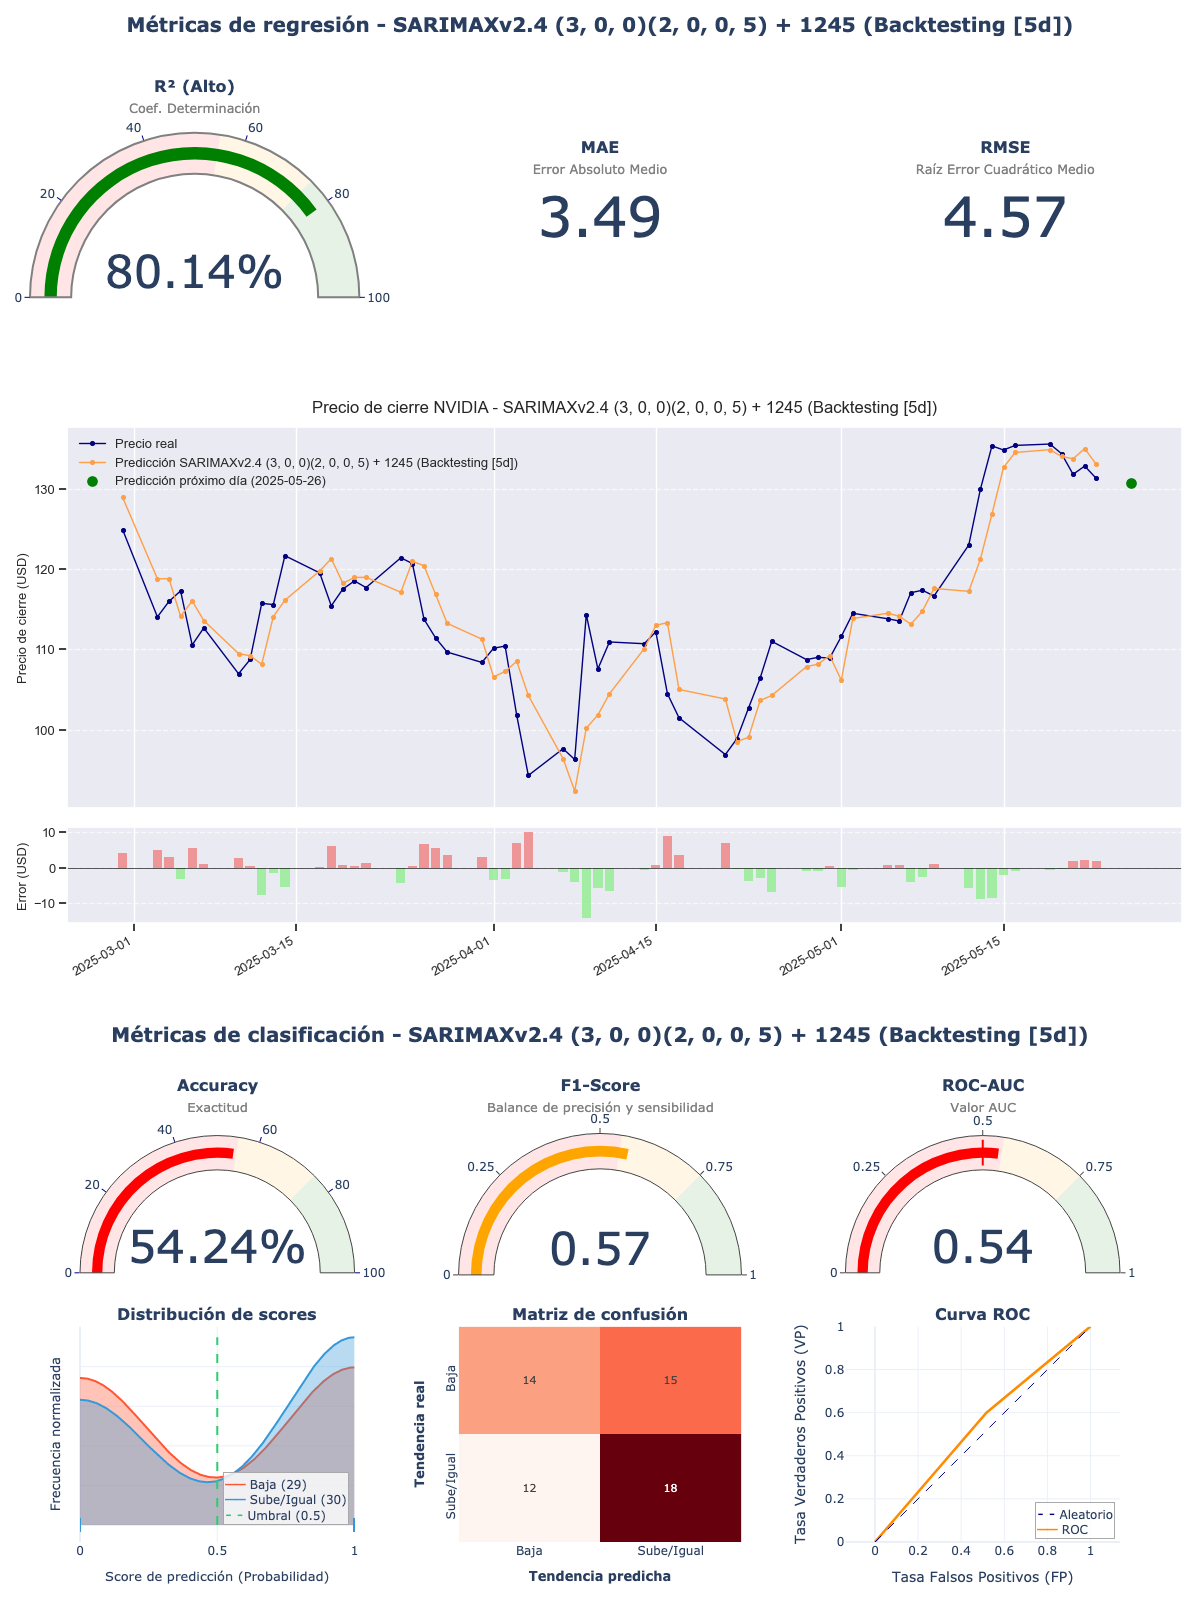

The data file committed next to this chart (first rows):
model_title; model_hash; r2; mae; rmse; accuracy; f1_score; roc_auc; irb_regr; irb_clas; irb_total
SARIMAXv2.4 (3, 0, 0)(2, 0, 0, 5) + 1245; af34d828; 0,8014; 3,4896; 4,5708; 0,5424; 0,5714; 0,5414; 0,9769; 1,0499; 1,017
